Run: headless pygame with SDL's dummy video driver; simulated clock (each Clock.tick advances the game by its frame time, no real sleeping); random seed 0; keys injected as events and as key.get_pressed() state; no mouse input.
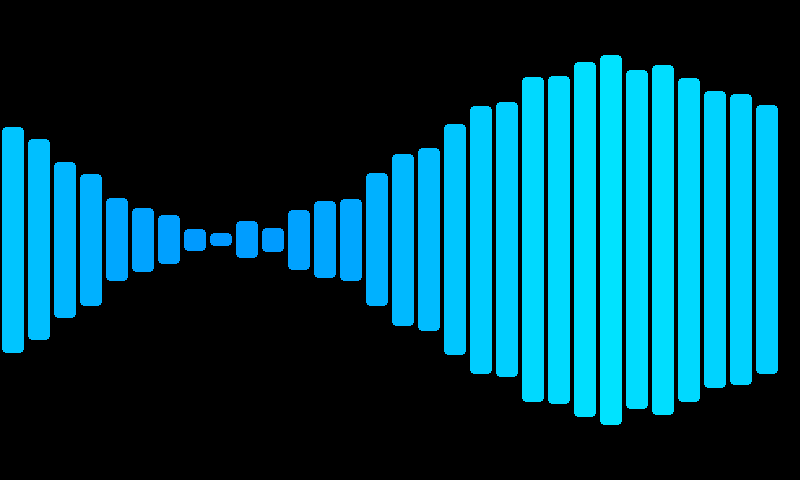
Frame 1 of 4 · flips 1–60 · no input
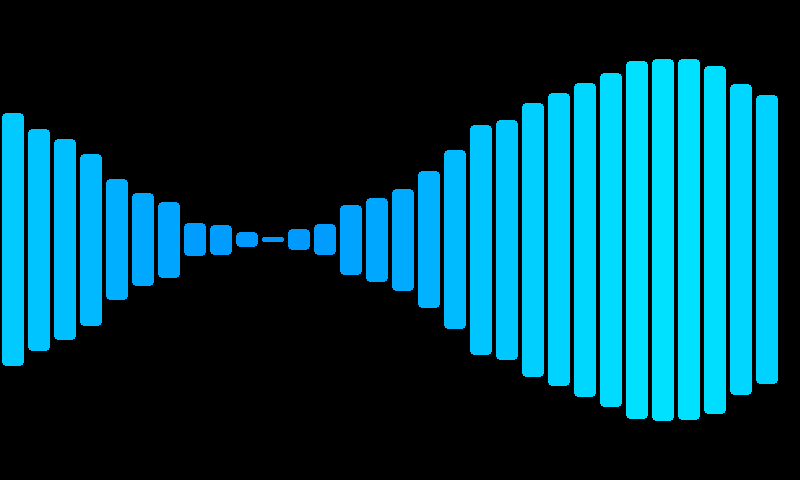
Frame 2 of 4 · flips 61–180 · tapped SPACE, RETURN · held RIGHT (→), D
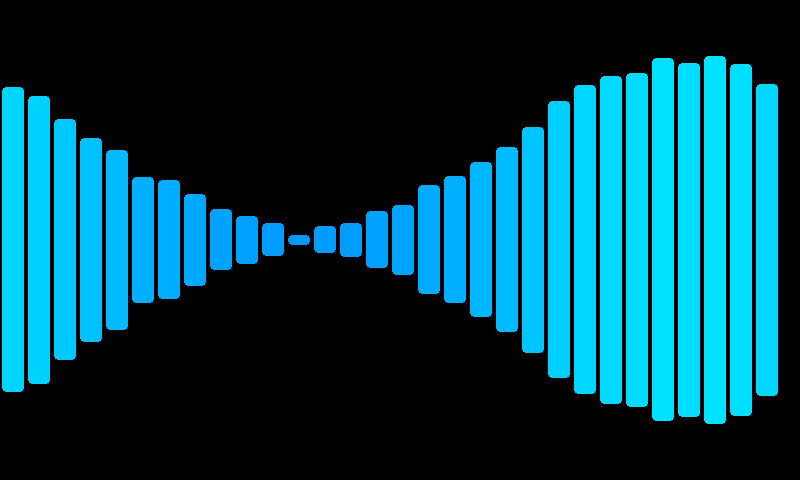
Frame 3 of 4 · flips 181–300 · held DOWN (↓), S
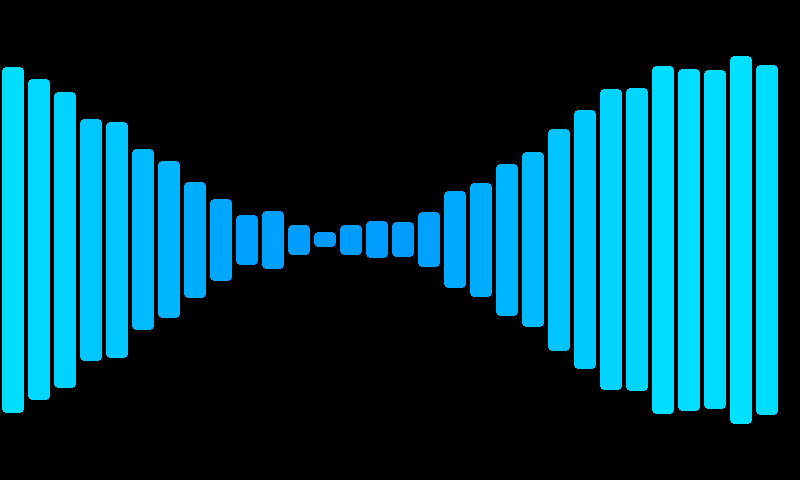
Frame 4 of 4 · flips 301–420 · held LEFT (←), A, UP (↑), W

The pygame program that drew these frames:

import pygame
import math
import random
import sys
import os

# Required for Pi OS Lite (no desktop)
# os.environ['SDL_VIDEODRIVER'] = 'fbcon'
# os.environ['SDL_FBDEV'] = '/dev/fb0'

# --- Config ---
SCREEN_W = 800
SCREEN_H = 480
FPS = 60
NUM_BARS = 30
BAR_COLOR = (0, 200, 255)
BG_COLOR = (0, 0, 0)

def main():
    pygame.init()
    screen = pygame.display.set_mode((SCREEN_W, SCREEN_H))
    pygame.display.set_caption("Waveform Test")
    clock = pygame.time.Clock()

    tick = 0

    while True:
        for event in pygame.event.get():
            if event.type == pygame.QUIT:
                pygame.quit()
                sys.exit()
            if event.type == pygame.KEYDOWN:
                if event.key == pygame.K_q:
                    pygame.quit()
                    sys.exit()

        screen.fill(BG_COLOR)

        bar_width = SCREEN_W // NUM_BARS
        padding = 4

        for i in range(NUM_BARS):
            # Each bar uses a sine wave offset by its position, giving a ripple effect
            phase = (i / NUM_BARS) * math.pi * 2
            wave = math.sin(tick * 0.05 + phase)
            # Add a bit of randomness for a more organic feel
            noise = random.uniform(-0.1, 0.1)
            height = int(((wave + noise + 1) / 2) * (SCREEN_H * 0.7)) + 20

            x = i * bar_width + padding // 2
            y = (SCREEN_H - height) // 2
            w = bar_width - padding

            # Tint colour slightly based on height for visual depth
            brightness = int(150 + (height / SCREEN_H) * 100)
            color = (0, brightness, 255)

            pygame.draw.rect(screen, color, (x, y, w, height), border_radius=4)

        pygame.display.flip()
        tick += 1
        clock.tick(FPS)

if __name__ == "__main__":
    main()
